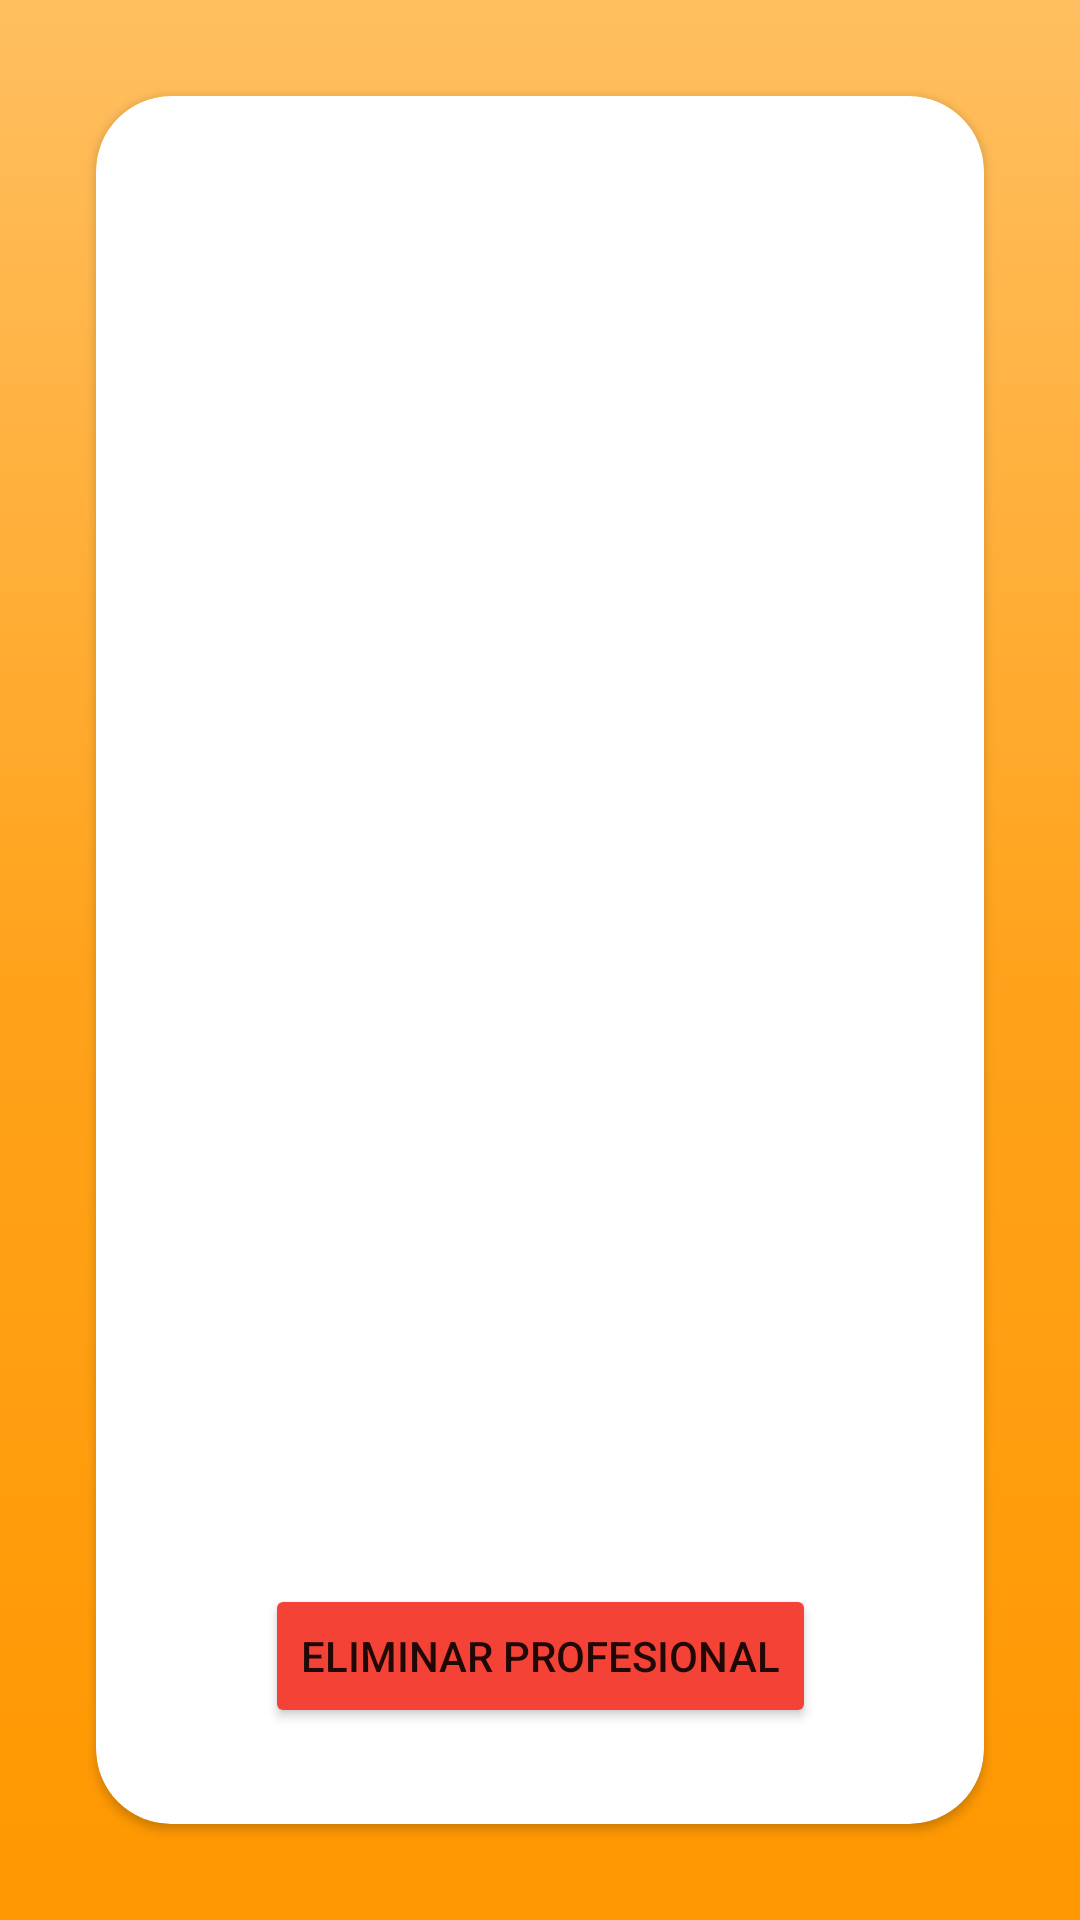

Produce the Android XML layout that renders to this screen, including the resource entries it uses.
<!-- AndroidManifest.xml: application theme Theme.FirebaseConnection_SantiagoFierro -->
<!-- res/layout/activity_list.xml -->
<?xml version="1.0" encoding="utf-8"?>
<androidx.constraintlayout.widget.ConstraintLayout xmlns:android="http://schemas.android.com/apk/res/android"
    xmlns:app="http://schemas.android.com/apk/res-auto"
    xmlns:tools="http://schemas.android.com/tools"
    android:layout_width="match_parent"
    android:layout_height="match_parent"
    android:background="@drawable/background_gradient"
    tools:context=".ListActivity">

    <androidx.cardview.widget.CardView
        android:layout_width="0dp"
        android:layout_height="0dp"
        android:layout_marginStart="32dp"
        android:layout_marginTop="32dp"
        android:layout_marginEnd="32dp"
        android:layout_marginBottom="32dp"
        app:cardCornerRadius="25dp"
        app:layout_constraintBottom_toBottomOf="parent"
        app:layout_constraintEnd_toEndOf="parent"
        app:layout_constraintStart_toStartOf="parent"
        app:layout_constraintTop_toTopOf="parent">

        <androidx.constraintlayout.widget.ConstraintLayout
            android:layout_width="match_parent"
            android:layout_height="match_parent">

            <ListView
                android:id="@+id/listView"
                android:layout_width="0dp"
                android:layout_height="0dp"
                android:layout_marginStart="32dp"
                android:layout_marginTop="32dp"
                android:layout_marginEnd="32dp"
                android:layout_marginBottom="32dp"
                app:layout_constraintBottom_toTopOf="@+id/btnDelete"
                app:layout_constraintEnd_toEndOf="parent"
                app:layout_constraintStart_toStartOf="parent"
                app:layout_constraintTop_toTopOf="parent" />

            <Button
                android:id="@+id/btnDelete"
                android:layout_width="wrap_content"
                android:layout_height="wrap_content"
                android:layout_marginBottom="32dp"
                android:backgroundTint="#F44336"
                android:text="Eliminar Profesional"
                app:cornerRadius="25dp"
                app:layout_constraintBottom_toBottomOf="parent"
                app:layout_constraintEnd_toEndOf="parent"
                app:layout_constraintStart_toStartOf="parent" />
        </androidx.constraintlayout.widget.ConstraintLayout>
    </androidx.cardview.widget.CardView>
</androidx.constraintlayout.widget.ConstraintLayout>
<!-- resources referenced by this layout -->
<resources>
  <!-- drawable background_gradient (drawable) -->
  <?xml version="1.0" encoding="utf-8"?>
  <selector xmlns:android="http://schemas.android.com/apk/res/android">
      <item>
          <shape>
              <gradient
                  android:startColor="#FF9800"
                  android:centerColor="#FFA31C"
                  android:endColor="#FFBF60"
                  android:angle="90"/>
              <corners
                  android:radius="0dp"/>
          </shape>
      </item>
  </selector>
  <style name="Theme.FirebaseConnection_SantiagoFierro" parent="Theme.MaterialComponents.DayNight.NoActionBar">
          
          <item name="colorPrimary">@color/purple_500</item>
          <item name="colorPrimaryVariant">@color/purple_700</item>
          <item name="colorOnPrimary">@color/white</item>
          
          <item name="colorSecondary">@color/teal_200</item>
          <item name="colorSecondaryVariant">@color/teal_700</item>
          <item name="colorOnSecondary">@color/black</item>
          
          <item name="android:statusBarColor" tools:targetApi="l">?attr/colorPrimaryVariant</item>
          
      </style>
  <!-- not gathered from this repository: default colours our renderer supplied (Android Studio template values) -->
  <color name="purple_500">#FF6200EE</color>
  <color name="purple_700">#FF3700B3</color>
  <color name="teal_200">#FF03DAC5</color>
  <color name="teal_700">#FF018786</color>
  <color name="black">#FF000000</color>
  <color name="white">#FFFFFFFF</color>
</resources>
